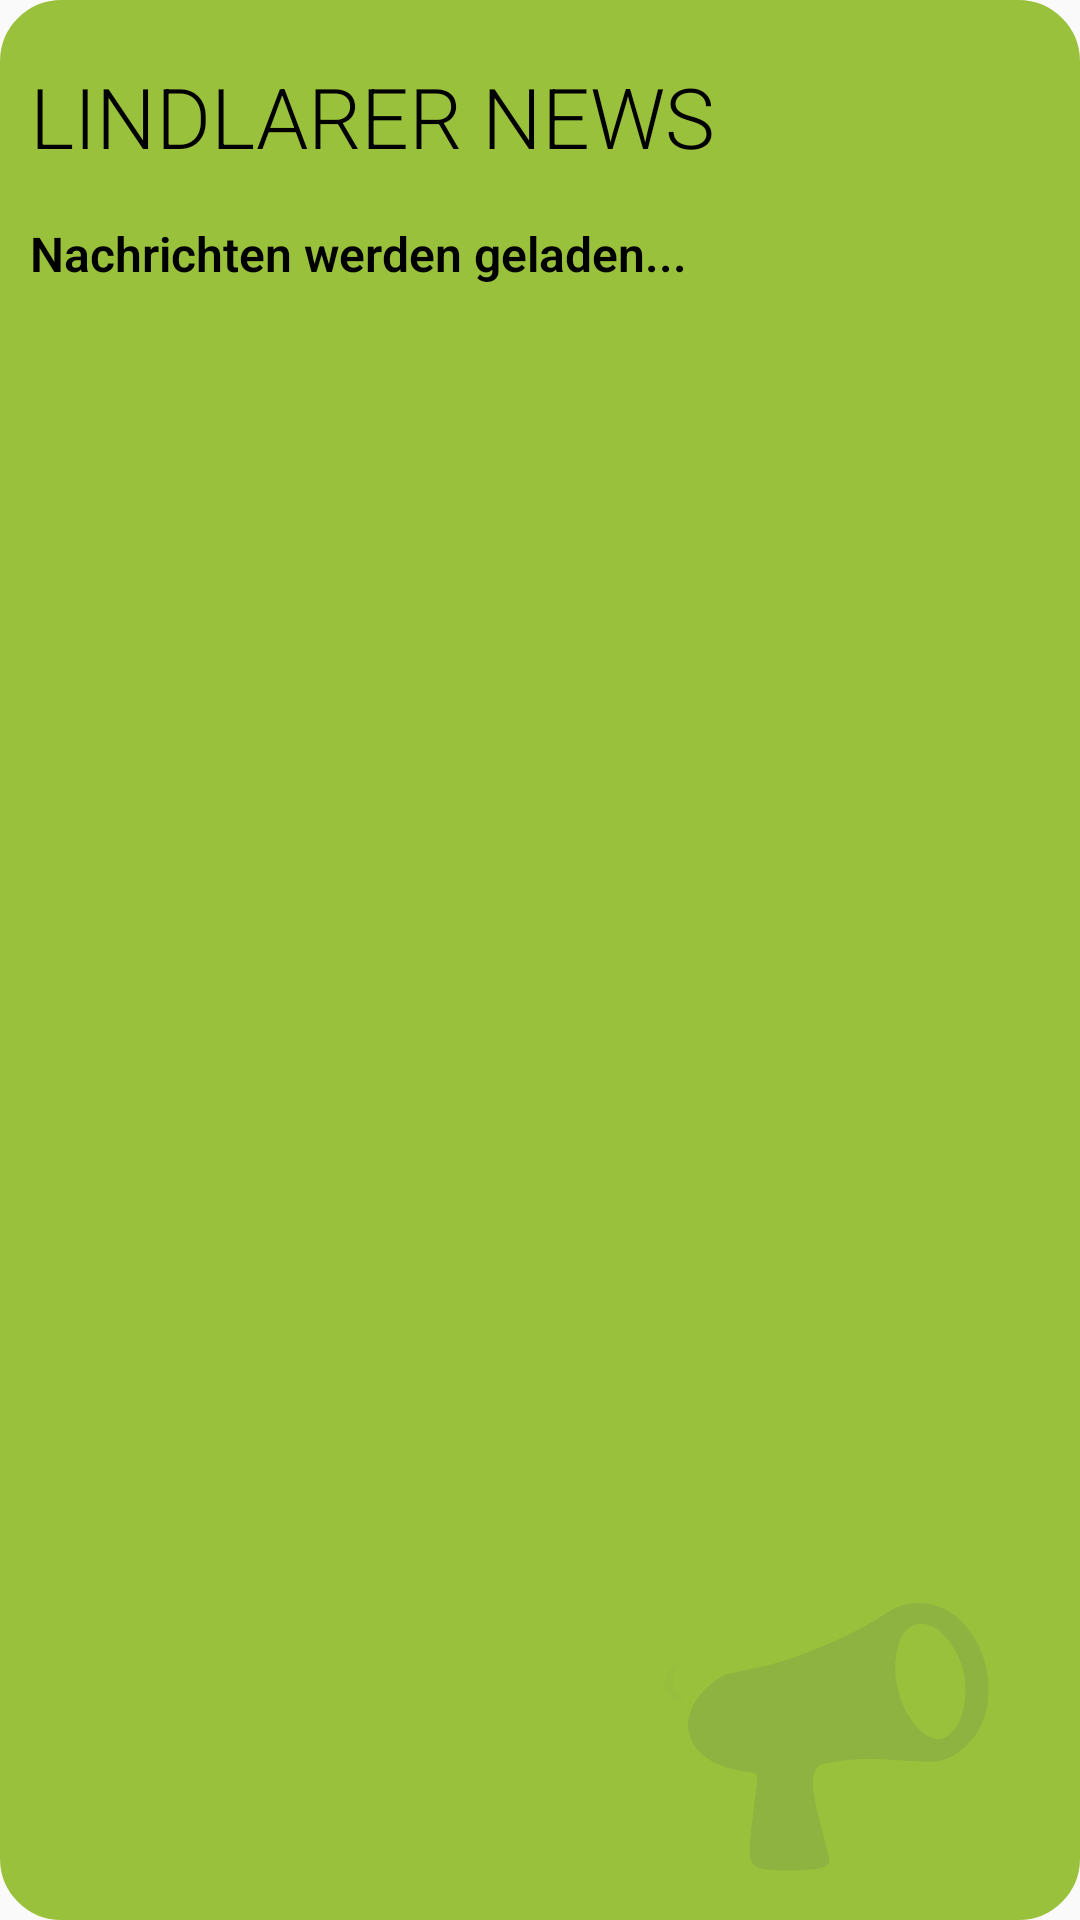

Layout XML and referenced resources for this Android screen:
<!-- AndroidManifest.xml: application theme Theme.DingensKirchen -->
<!-- res/layout/widget_news.xml -->
<?xml version="1.0" encoding="utf-8"?>
<androidx.constraintlayout.widget.ConstraintLayout
    xmlns:android="http://schemas.android.com/apk/res/android"
    xmlns:app="http://schemas.android.com/apk/res-auto"
    android:layout_width="match_parent"
    android:layout_height="wrap_content"
    android:background="@drawable/widget_rounded_corners"
    android:backgroundTint="@color/primaryHighlight">

    <ImageView
        android:layout_width="120dp"
        android:layout_height="120dp"
        android:layout_marginEnd="20dp"
        android:src="@drawable/ic_megaphone"
        android:alpha="0.2"
        app:layout_constraintEnd_toEndOf="parent"
        app:layout_constraintBottom_toBottomOf="parent"/>

    <TextView
        android:id="@+id/news_title"
        android:layout_width="match_parent"
        android:layout_height="wrap_content"
        android:layout_marginTop="20dp"
        android:layout_marginStart="10dp"
        android:layout_marginEnd="10dp"
        app:layout_constraintTop_toTopOf="parent"
        app:layout_constraintStart_toStartOf="parent"
        app:layout_constraintEnd_toEndOf="parent"
        android:text="@string/news_widget_headline"
        android:textSize="28sp"
        android:fontFamily="sans-serif-light"
        android:textColor="@color/black"/>

    <TextView
        android:id="@+id/news_date"
        android:layout_width="match_parent"
        android:layout_height="wrap_content"
        app:layout_constraintTop_toBottomOf="@id/news_title"
        app:layout_constraintStart_toStartOf="@id/news_title"
        app:layout_constraintEnd_toEndOf="@id/news_title"
        android:layout_marginStart="10dp"
        android:layout_marginEnd="10dp"
        android:textSize="12sp"
        android:textColor="@color/black"/>

    <TextView
        android:id="@+id/news_heading"
        android:layout_width="match_parent"
        android:layout_height="wrap_content"
        app:layout_constraintTop_toBottomOf="@id/news_date"
        app:layout_constraintStart_toStartOf="@id/news_title"
        app:layout_constraintEnd_toEndOf="@id/news_title"
        android:layout_marginStart="10dp"
        android:layout_marginEnd="10dp"
        android:text="@string/news_widget_placeholder"
        android:textSize="16sp"
        android:fontFamily="sans-serif-light"
        android:textStyle="bold"
        android:textColor="@color/black"/>

    <TextView
        android:id="@+id/news_preview"
        android:layout_width="match_parent"
        android:layout_height="wrap_content"
        android:layout_marginStart="10dp"
        android:layout_marginEnd="10dp"
        app:layout_constraintTop_toBottomOf="@id/news_heading"
        app:layout_constraintStart_toStartOf="@id/news_title"
        app:layout_constraintEnd_toEndOf="@id/news_title"
        android:fontFamily="sans-serif-light"
        android:textSize="16sp"
        android:textColor="@color/black"/>

    <View
        android:layout_width="match_parent"
        android:layout_height="15dp"
        app:layout_constraintTop_toBottomOf="@id/news_preview"
        app:layout_constraintStart_toStartOf="@id/news_title"
        app:layout_constraintEnd_toEndOf="@id/news_title" />


</androidx.constraintlayout.widget.ConstraintLayout>
<!-- resources referenced by this layout -->
<resources>
  <color name="black">#FF000000</color>
  <color name="primaryHighlight">#9AC13B</color>
  <!-- drawable ic_megaphone (drawable) -->
  <vector xmlns:android="http://schemas.android.com/apk/res/android"
      android:width="115.855dp"
      android:height="96.188dp"
      android:viewportWidth="115.855"
      android:viewportHeight="96.188">
    <path
        android:pathData="M4.143,30.308A6.457,6.457 122.993,0 1,5.981 24.246a0.227,0.227 122.993,0 0,-0.205 -0.388l0,0a5.429,5.429 122.993,0 0,-4.075 5.884,1 1,123.409 0,0 -0.467,1.171 0.958,0.958 122.993,0 0,0.959 0.86,6.199 6.199,122.993 0,0 5.149,3.541l0,0a0.307,0.307 122.993,0 0,0.152 -0.571A7.005,7.005 122.993,0 1,4.143 30.308Z"
        android:fillColor="#5F7D57"
        android:fillAlpha="0.2"/>
    <path
        android:pathData="M98.016,10.791c-0.38,-0.43 -0.781,-0.825 -1.179,-1.216a21.079,21.079 122.993,0 0,-7.228 -4.596A18.008,18.008 122.993,0 0,79.436 4.305a17.698,17.698 122.993,0 0,-6.808 2.933C61.757,14.484 43.464,22.203 31.972,24.647s-10.848,2.345 -10.848,2.345c-8.162,4.403 -13.285,11.759 -11.808,18.702 1.326,6.233 7.394,10.656 15.337,11.977 3.726,1.131 6.845,0.221 6.676,2.809S28.904,79.567 28.889,82.904s0.267,5.181 2.497,6.326C33.646,90.369 45.955,90.665 51.054,89.581s3.466,-2.394 2.106,-8.791 -7.668,-23.456 -0.557,-24.968c13.312,-2.831 20.927,-1.155 31.903,-0.747a21.797,21.797 122.993,0 0,5.722 -0.321c1.654,-0.352 5.08,-1.442 8.858,-5.35a21.238,21.238 122.993,0 0,4.732 -7.14c0.203,-0.538 0.405,-1.077 0.599,-1.652a30.608,30.608 122.993,0 0,0.602 -15.728A30.672,30.672 122.993,0 0,98.016 10.791ZM96.766,40.962c-1.152,3.235 -3.758,6.171 -6.32,6.716s-5.39,-1.234 -7.762,-3.721a27.057,27.057 122.993,0 1,-6.285 -12.892,27.152 27.152,122.993 0,1 0.487,-14.371c1.156,-3.217 3.139,-5.429 5.673,-5.968 2.563,-0.545 5.962,0.541 8.355,2.985A26.879,26.879 122.993,0 1,97.816 26.511,26.786 26.786,122.993 0,1 96.77,40.962Z"
        android:fillColor="#5F7D57"/>
  </vector>
  <!-- drawable widget_rounded_corners (drawable) -->
  <?xml version="1.0" encoding="utf-8"?>
  <shape
      xmlns:android="http://schemas.android.com/apk/res/android"
      android:shape="rectangle">
      <corners android:radius="20dp" />
      
      <stroke android:width="1dp" android:color="#000" />
  </shape>
  <string name="news_widget_headline">LINDLARER NEWS</string>
  <string name="news_widget_placeholder">Nachrichten werden geladen...</string>
  <style name="Theme.DingensKirchen" parent="Theme.AppCompat.Light">
          
          <item name="colorPrimary">@color/white</item>
          <item name="colorPrimaryVariant">@color/primaryBackground</item>
          <item name="colorOnPrimary">@color/black</item>
          
          <item name="colorSecondary">@color/white</item>
          <item name="colorSecondaryVariant">@color/primaryBackground</item>
          <item name="colorOnSecondary">@color/black</item>
          
          <item name="android:statusBarColor" tools:targetApi="l">?attr/colorPrimaryVariant</item>
          <item name="android:textColorPrimary">@color/black</item>
          <item name="titleTextColor">@color/black</item>
          <item name="colorControlNormal">?android:textColorPrimary</item>
          
      </style>
  <color name="white">#FFFFFFFF</color>
      // Dingenskirchen primary Colors
  <color name="primaryBackground">#D4D4D4</color>
</resources>
